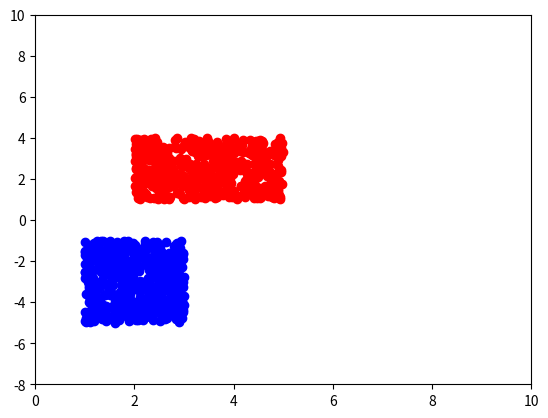

Reproduce this figure in Python.
#!/usr/bin/env/python

"""
    The following Python file contains
    all the functions used to generate
    the datasets, as well as training,
    evaluating and testing the MLP.

    Author      : Ilyass Taouil
    Module      : Machine Learning
    Instructor  : Dr. Matteo Leonetti
"""

# Import packages
import numpy as np
import matplotlib.pyplot as plt

# Generate datasets
def generate_dataset():

    # Class1 points: 2D array formed by stacking x and y arrays
    c1 = np.column_stack((np.random.uniform(2, 5, 500), np.random.uniform(1, 4, 500)))

    # Class2 points: 2D array formed by stacking x and y arrays
    c2 = np.column_stack((np.random.uniform(1, 3, 500), np.random.uniform(-5, -1, 500)))

    # Plot C1 and C2
    plt.plot(c1.T[0], c1.T[1], 'ro')
    plt.plot(c2.T[0], c2.T[1], 'bo')
    plt.axis([0,10,-8,10])
    plt.show()

generate_dataset()
